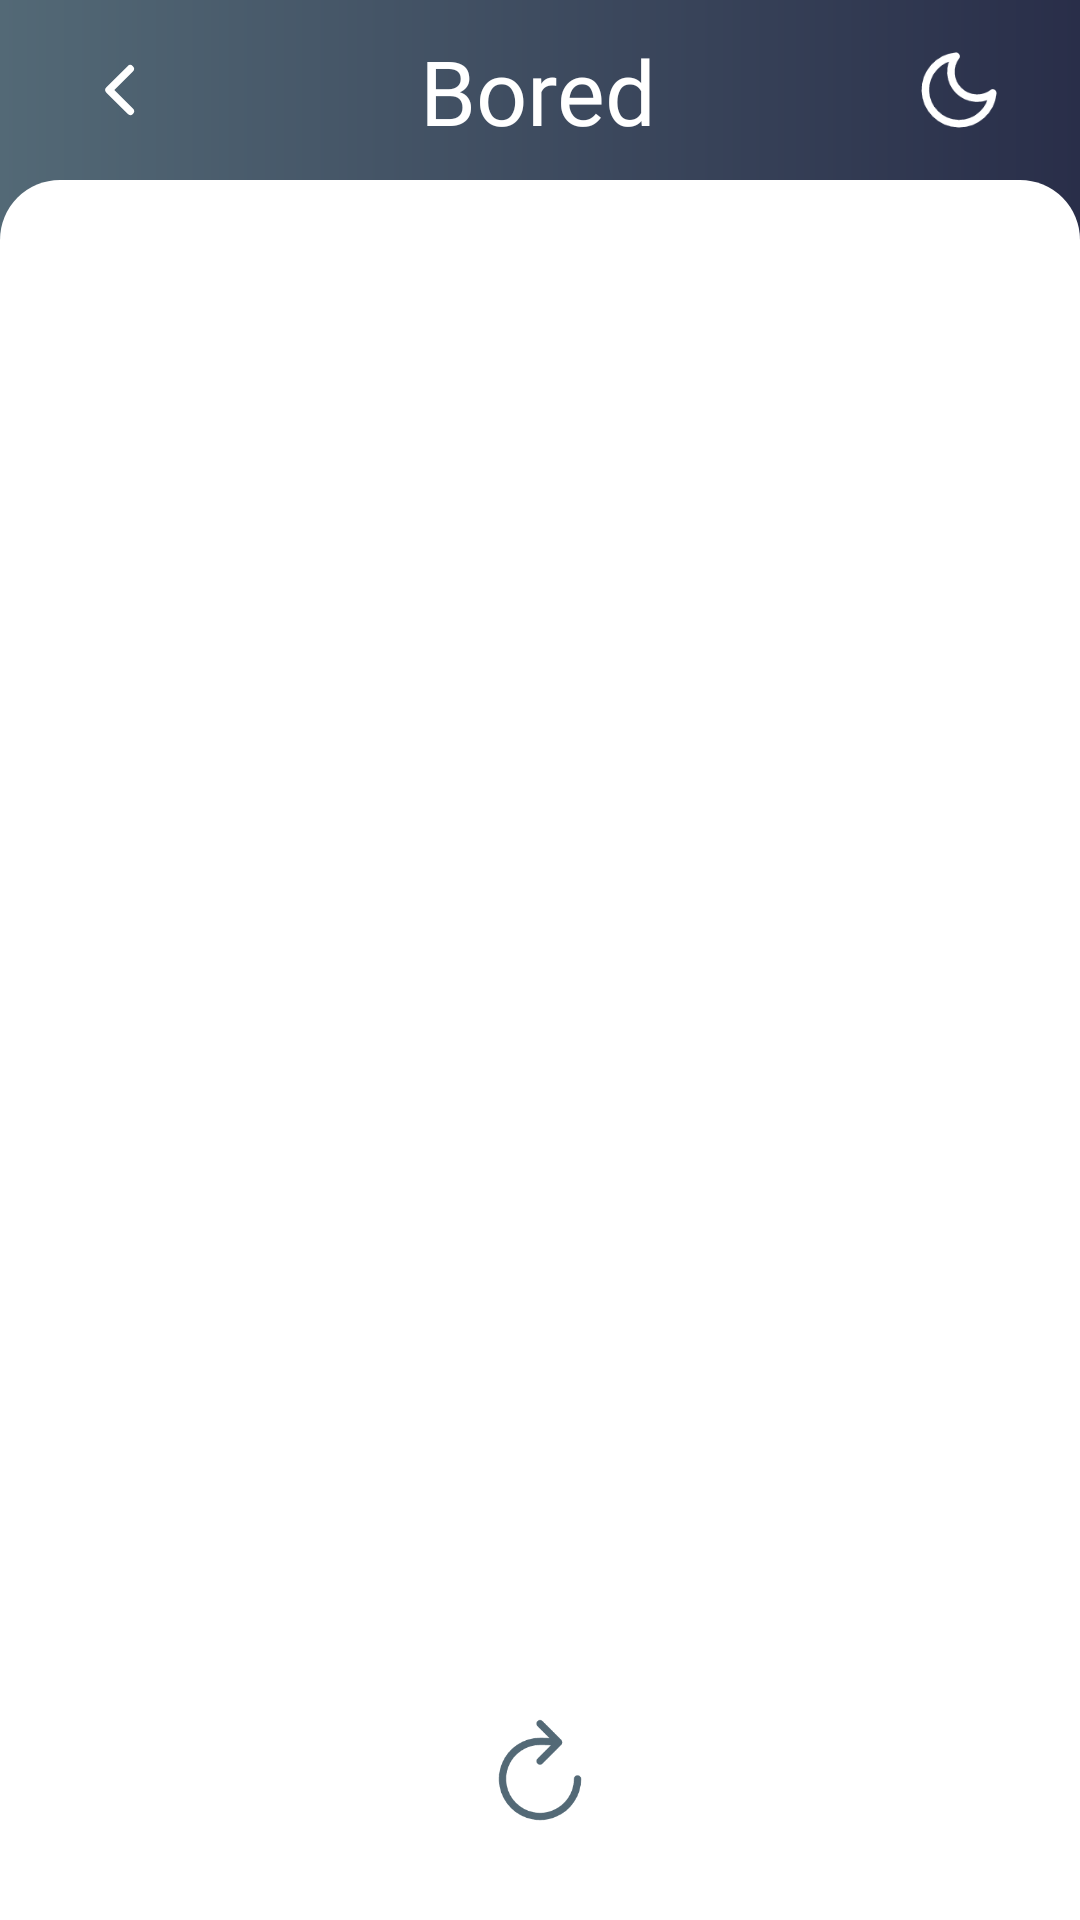

This screen was rendered from an Android layout file. Write that file and the resources it references.
<!-- AndroidManifest.xml: application theme AppTheme -->
<!-- res/layout/activity_bored_screen.xml -->
<?xml version="1.0" encoding="utf-8"?>
<androidx.constraintlayout.widget.ConstraintLayout xmlns:android="http://schemas.android.com/apk/res/android"
    xmlns:app="http://schemas.android.com/apk/res-auto"
    xmlns:tools="http://schemas.android.com/tools"
    android:background="@drawable/bored_gradient"
    android:layout_width="match_parent"
    android:layout_height="match_parent"
    tools:context=".BoredScreen">
    <RelativeLayout
        android:id="@+id/topbar"
        android:layout_width="320dp"
        android:layout_height="40dp"
        android:layout_gravity="center"
        android:layout_marginTop="10dp"
        app:layout_constraintEnd_toEndOf="parent"
        app:layout_constraintHorizontal_bias="0.494"
        app:layout_constraintStart_toStartOf="parent"
        app:layout_constraintTop_toTopOf="parent">

        <LinearLayout
            android:layout_width="40dp"
            android:layout_height="40dp"
            android:layout_alignParentLeft="true"
            android:gravity="center">

            <ImageView
                android:layout_width="30dp"
                android:layout_height="30dp"
                android:onClick="goToHomeScreen"
                android:foreground="?actionBarItemBackground"
                android:src="@drawable/chevron_left"></ImageView>
        </LinearLayout>

        <LinearLayout
            android:layout_width="wrap_content"
            android:layout_height="wrap_content"
            android:layout_centerInParent="true">

            <TextView
                android:layout_width="wrap_content"
                android:layout_height="wrap_content"
                android:fontFamily="@font/semibold"
                android:text="@string/bored"
                android:textColor="#FFF"
                android:textSize="30sp"></TextView>
        </LinearLayout>

        <LinearLayout
            android:layout_width="40dp"
            android:layout_height="40dp"
            android:layout_alignParentRight="true"
            android:gravity="center">

            <ImageView
                android:layout_width="30dp"
                android:layout_height="30dp"
                android:src="@drawable/moon"></ImageView>
        </LinearLayout>
    </RelativeLayout>

    <LinearLayout
        android:layout_width="match_parent"
        android:layout_height="580dp"
        android:background="@drawable/body"
        android:orientation="vertical"
        app:layout_constraintBottom_toBottomOf="parent"
        app:layout_constraintEnd_toEndOf="parent"
        app:layout_constraintStart_toStartOf="parent">
        <LinearLayout
            android:layout_width="match_parent"
            android:layout_height="480dp"
            android:orientation="vertical"
            android:gravity="center">

            <TextView
                android:id="@+id/activity"
                android:layout_width="match_parent"
                android:layout_height="wrap_content"
                android:fontFamily="@font/regular"
                android:gravity="center"
                android:paddingHorizontal="20dp"
                android:textColor="@android:color/black"
                android:textSize="24sp">

            </TextView>

            <ProgressBar
                android:id="@+id/progressBarBored"
                style="?android:attr/progressBarStyle"
                android:layout_width="match_parent"
                android:layout_height="wrap_content" />


        </LinearLayout>
        <LinearLayout
            android:layout_width="match_parent"
            android:gravity="center"
            android:layout_height="100dp">
            <ImageView
                android:foreground="?actionBarItemBackground"
                android:onClick="onClickRefresh"
                android:src="@drawable/bored_refresh"
                android:layout_width="40dp"
                android:layout_height="40dp">

            </ImageView>
        </LinearLayout>
    </LinearLayout>
</androidx.constraintlayout.widget.ConstraintLayout>
<!-- resources referenced by this layout -->
<resources>
  <!-- drawable body (drawable) -->
  <?xml version="1.0" encoding="utf-8"?>
  <shape xmlns:android="http://schemas.android.com/apk/res/android">
      <solid android:color="#FFF"></solid>
      <corners android:topLeftRadius="20dp" android:topRightRadius="20dp"></corners>
  </shape>
  <!-- drawable bored_gradient (drawable) -->
  <?xml version="1.0" encoding="utf-8"?>
  <shape xmlns:android="http://schemas.android.com/apk/res/android">
      <gradient
          android:type="linear"
          android:angle="0"
          android:startColor="#536976"
          android:endColor="#292E49" />
  </shape>
  <!-- drawable bored_refresh (drawable) -->
  <vector xmlns:android="http://schemas.android.com/apk/res/android"
      android:width="50dp"
      android:height="50dp"
      android:viewportWidth="50"
      android:viewportHeight="50">
    <path
        android:pathData="M31.25,14.2578C31.25,14.2578 33.6289,13.0859 25,13.0859C21.9097,13.0859 18.8887,14.0023 16.3192,15.7192C13.7497,17.4361 11.747,19.8764 10.5644,22.7315C9.3818,25.5866 9.0723,28.7283 9.6752,31.7592C10.2781,34.7902 11.7663,37.5743 13.9515,39.7595C16.1367,41.9447 18.9208,43.4328 21.9517,44.0357C24.9827,44.6386 28.1243,44.3292 30.9794,43.1466C33.8345,41.9639 36.2748,39.9612 37.9917,37.3917C39.7086,34.8222 40.625,31.8013 40.625,28.7109"
        android:strokeWidth="3"
        android:fillColor="#00000000"
        android:strokeColor="#536976"
        android:strokeLineCap="round"/>
    <path
        android:pathData="M25,5.6641L32.8125,13.4766L25,21.2891"
        android:strokeLineJoin="round"
        android:strokeWidth="3"
        android:fillColor="#00000000"
        android:strokeColor="#536976"
        android:strokeLineCap="round"/>
  </vector>
  <!-- drawable chevron_left (drawable) -->
  <vector xmlns:android="http://schemas.android.com/apk/res/android"
      android:width="24dp"
      android:height="24dp"
      android:viewportWidth="24"
      android:viewportHeight="24">
    <path
        android:fillColor="#FFF"
        android:pathData="M10.757,12l4.95,4.95a1,1 0,1 1,-1.414 1.414L8.636,12.707a1,1 0,0 1,0 -1.414L14.293,5.636A1,1 0,0 1,15.707 7.05L10.757,12z"/>
  </vector>
  <!-- drawable moon (drawable) -->
  <vector xmlns:android="http://schemas.android.com/apk/res/android"
      android:width="24dp"
      android:height="24dp"
      android:viewportWidth="24"
      android:viewportHeight="24">
    <path
        android:pathData="M21,12.79A9,9 0,1 1,11.21 3,7 7,0 0,0 21,12.79z"
        android:strokeLineJoin="round"
        android:strokeWidth="2"
        android:strokeColor="#fff"
        android:strokeLineCap="round"/>
  </vector>
  <string name="bored">Bored</string>
  <style name="AppTheme" parent="Theme.AppCompat.Light.NoActionBar">
          
          <item name="colorPrimary">@color/colorPrimary</item>
          <item name="colorPrimaryDark">@color/colorPrimaryDark</item>
          <item name="colorAccent">@color/colorAccent</item>
      </style>
  <color name="colorPrimary">#9400D3</color>
  <color name="colorPrimaryDark">#4B0082</color>
  <color name="colorAccent">#D81B60</color>
</resources>
